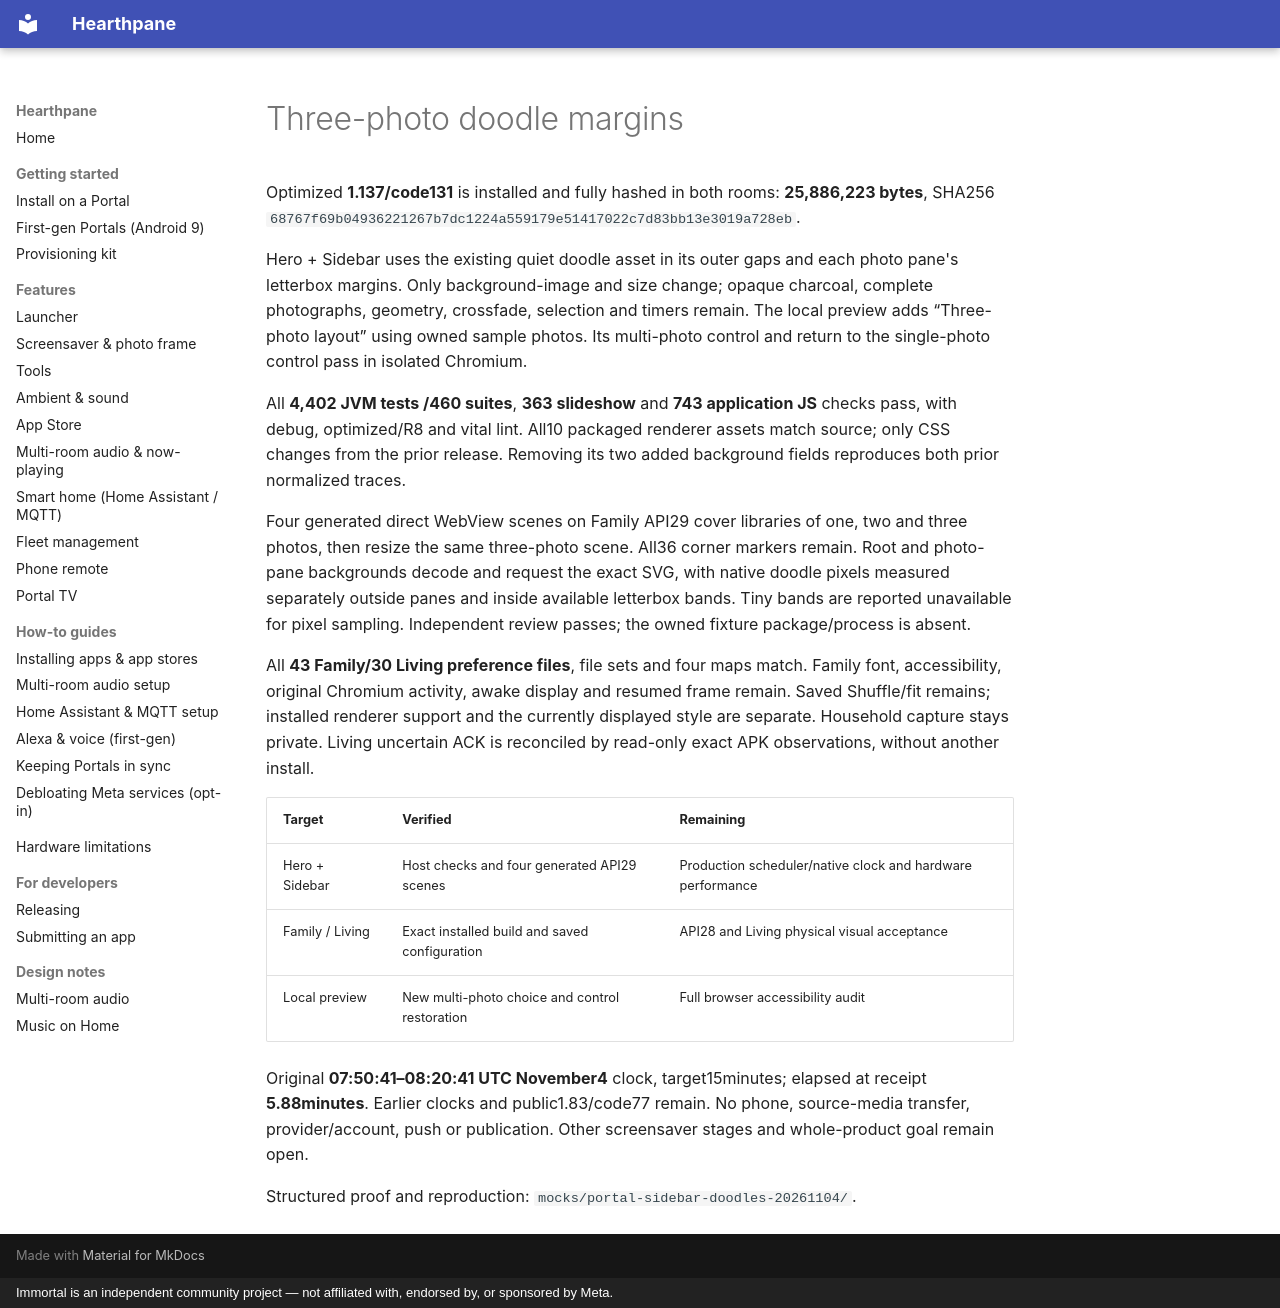

repository: rlchandani/portal-prime · page: portal-sidebar-doodles-2026-11-04/index.html · generator: mkdocs · copyright: Immortal is an independent community project — not affiliated with, endorsed by, or sponsored by Meta.

# Three-photo doodle margins

Optimized **1.137/code131** is installed and fully hashed in both rooms: **25,886,223 bytes**, SHA256 `68767f69b04936221267b7dc1224a559179e51417022c7d83bb13e3019a728eb`.

Hero + Sidebar uses the existing quiet doodle asset in its outer gaps and each photo pane's letterbox margins. Only background-image and size change; opaque charcoal, complete photographs, geometry, crossfade, selection and timers remain. The local preview adds “Three-photo layout” using owned sample photos. Its multi-photo control and return to the single-photo control pass in isolated Chromium.

All **4,402 JVM tests /460 suites**, **363 slideshow** and **743 application JS** checks pass, with debug, optimized/R8 and vital lint. All10 packaged renderer assets match source; only CSS changes from the prior release. Removing its two added background fields reproduces both prior normalized traces.

Four generated direct WebView scenes on Family API29 cover libraries of one, two and three photos, then resize the same three-photo scene. All36 corner markers remain. Root and photo-pane backgrounds decode and request the exact SVG, with native doodle pixels measured separately outside panes and inside available letterbox bands. Tiny bands are reported unavailable for pixel sampling. Independent review passes; the owned fixture package/process is absent.

All **43 Family/30 Living preference files**, file sets and four maps match. Family font, accessibility, original Chromium activity, awake display and resumed frame remain. Saved Shuffle/fit remains; installed renderer support and the currently displayed style are separate. Household capture stays private. Living uncertain ACK is reconciled by read-only exact APK observations, without another install.

| Target | Verified | Remaining |
| --- | --- | --- |
| Hero + Sidebar | Host checks and four generated API29 scenes | Production scheduler/native clock and hardware performance |
| Family / Living | Exact installed build and saved configuration | API28 and Living physical visual acceptance |
| Local preview | New multi-photo choice and control restoration | Full browser accessibility audit |

Original **07:50:41–08:20:41 UTC November4** clock, target15minutes; elapsed at receipt **5.88minutes**. Earlier clocks and public1.83/code77 remain. No phone, source-media transfer, provider/account, push or publication. Other screensaver stages and whole-product goal remain open.

Structured proof and reproduction: `mocks/portal-sidebar-doodles-20261104/`.
